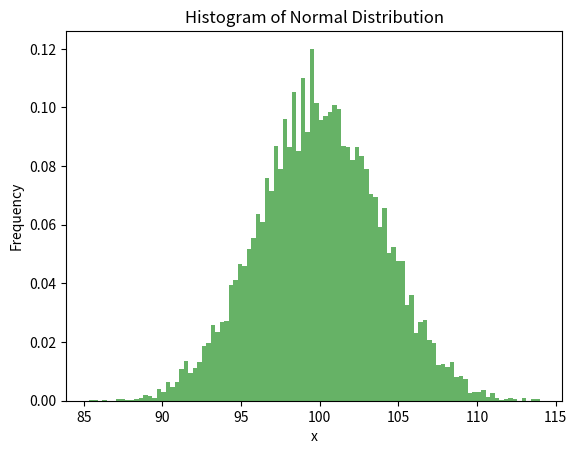

Reproduce this figure in Python.
import matplotlib.pyplot as plt
import matplotlib.mlab as mlab
import numpy as np


def sample_normal_distribution(mu, var):
    # define variables
    var = var**0.5
    x=[]
    i = 0
    for i in range(12):
        x.append(np.random.uniform(-var, var))
        i +=1
    x = sum(x)
 
    y = mu + 0.5*x
    
    return y
    
if __name__ == '__main__':
    y = []
    mu = 100
    sigma = 15
    samples = 10000
    
    for sample in range(samples):
        y.append(sample_normal_distribution(mu, sigma))
    # plot the histogram of the data 
    # the histogram of the data
    plt.hist(y, bins=100, density=True, alpha=0.6, color='g') 
    plt.xlabel('x')
    plt.ylabel('Frequency')
    plt.title('Histogram of Normal Distribution')
    plt.grid(False)

    plt.show()
